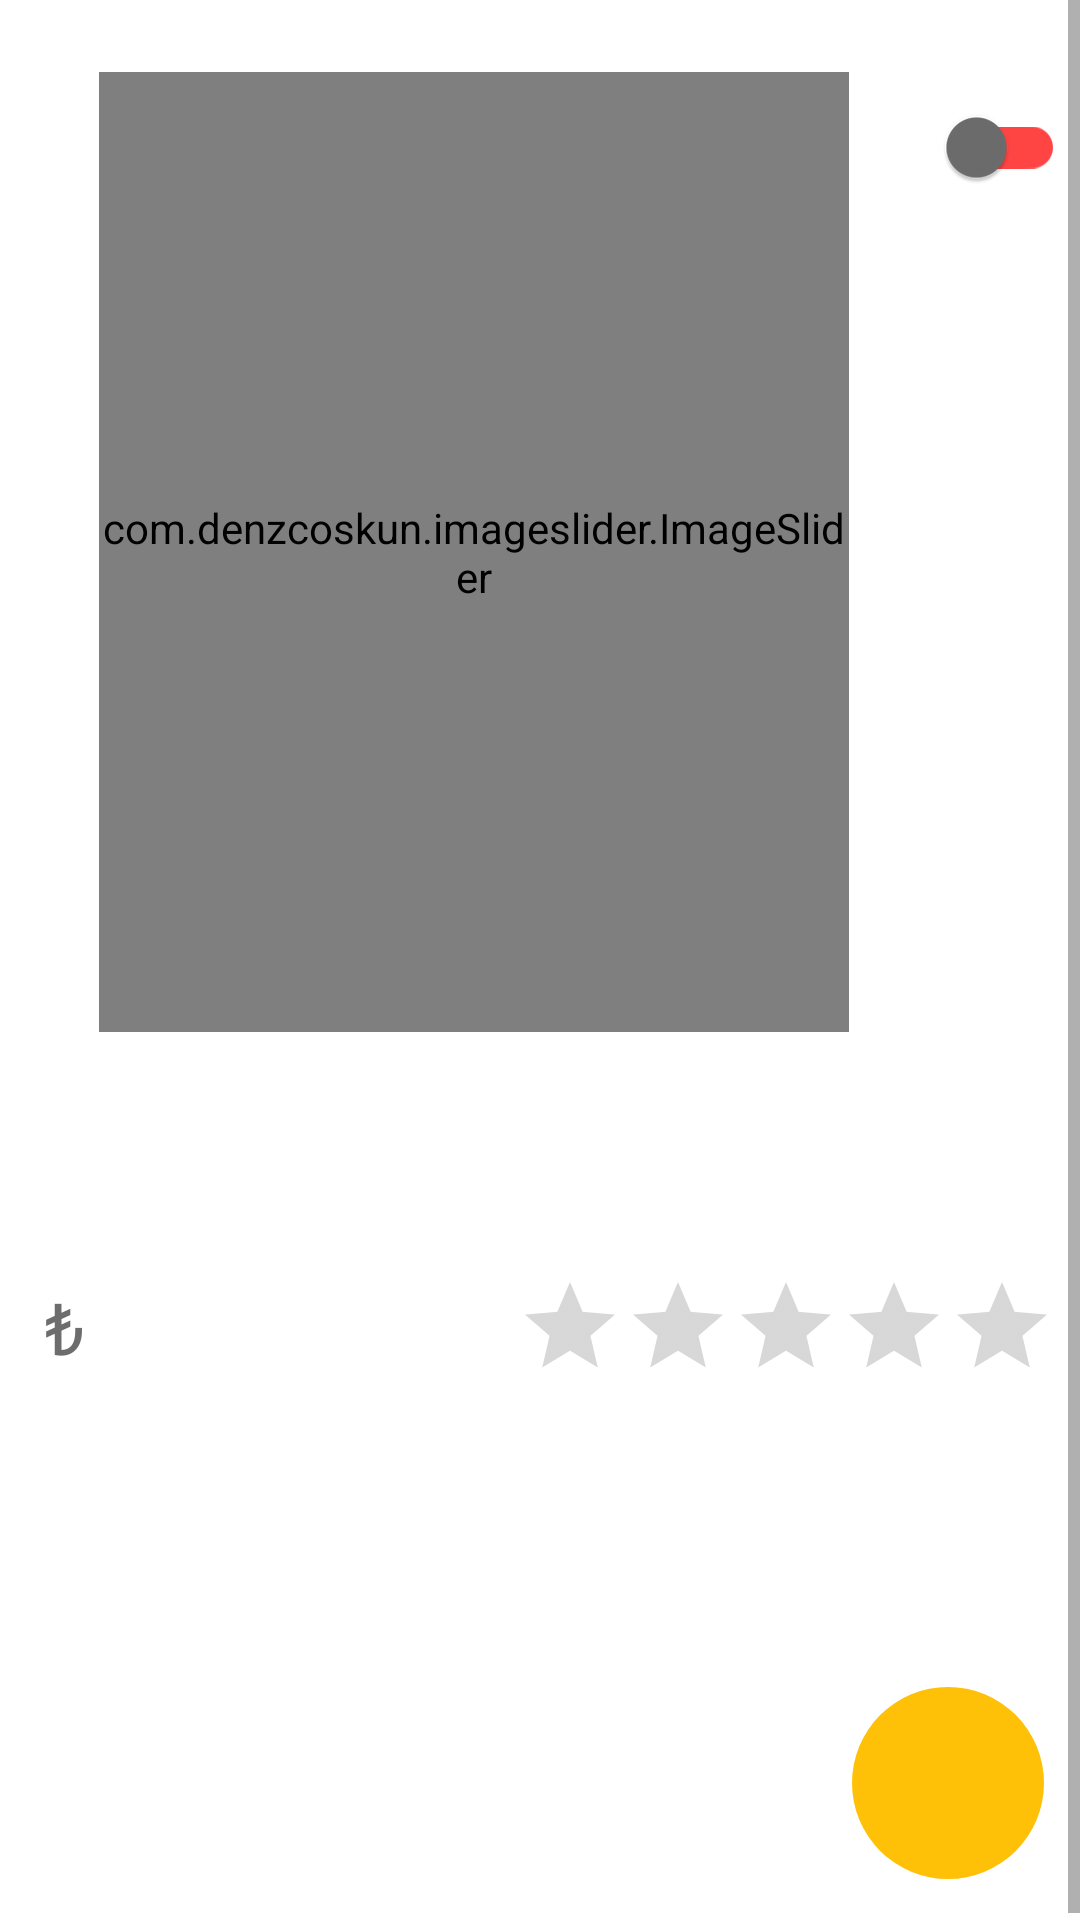

Reconstruct the res/layout file that produces this screen, plus the resources it refers to.
<!-- AndroidManifest.xml: application theme Theme.ECommerce -->
<!-- res/layout/bottom_sheet_detail.xml -->
<?xml version="1.0" encoding="utf-8"?>
<layout xmlns:android="http://schemas.android.com/apk/res/android"
    xmlns:app="http://schemas.android.com/apk/res-auto">

    <data>

        <import type="android.view.View" />

        <variable
            name="productDetail"
            type="com.meetozan.e_commerce.data.dto.ProductDto" />
    </data>

    <ScrollView
        android:layout_width="match_parent"
        android:layout_height="match_parent">

        <androidx.constraintlayout.widget.ConstraintLayout
            android:layout_width="match_parent"
            android:layout_height="wrap_content"
            android:background="@drawable/rounded_card">

            <com.denzcoskun.imageslider.ImageSlider
                android:id="@+id/imageSliderDetail"
                android:layout_width="250dp"
                android:layout_height="320dp"
                android:layout_marginTop="24dp"
                android:background="#EFEFEF"
                app:iss_auto_cycle="true"
                app:iss_delay="1000"
                app:iss_period="10000"
                app:layout_constraintEnd_toEndOf="parent"
                app:layout_constraintHorizontal_bias="0.3"
                app:layout_constraintStart_toStartOf="parent"
                app:layout_constraintTop_toTopOf="parent" />

            <com.google.android.material.switchmaterial.SwitchMaterial
                android:id="@+id/favoriteSwitch"
                android:layout_width="0dp"
                android:layout_height="match_parent"
                android:layout_marginHorizontal="5dp"
                android:checked="@{productDetail.isFavorite()}"
                android:elevation="8dp"
                android:minHeight="50dp"
                android:text=""
                app:layout_constraintEnd_toEndOf="parent"
                app:layout_constraintStart_toEndOf="@+id/imageSliderDetail"
                app:layout_constraintTop_toTopOf="@id/imageSliderDetail"
                app:thumbTint="@color/gray"
                app:trackTint="@android:color/holo_red_light"
                app:useMaterialThemeColors="false" />

            <TextView
                android:id="@+id/tvDetailName"
                android:layout_width="wrap_content"
                android:layout_height="wrap_content"
                android:layout_marginStart="12dp"
                android:layout_marginTop="30dp"
                android:fontFamily="@font/alata"
                android:text=""
                android:textColor="@color/gray"
                android:textSize="33sp"
                app:layout_constraintStart_toStartOf="parent"
                app:layout_constraintTop_toBottomOf="@id/imageSliderDetail" />

            <TextView
                android:id="@+id/tvDetailPrice"
                android:layout_width="wrap_content"
                android:layout_height="wrap_content"
                android:layout_marginStart="12dp"
                android:layout_marginTop="8dp"
                android:fontFamily="@font/alata"
                android:text=""
                android:textColor="@color/gray"
                android:textSize="24sp"
                app:layout_constraintStart_toStartOf="parent"
                app:layout_constraintTop_toBottomOf="@id/tvDetailName" />

            <TextView
                android:id="@+id/tvDetailLira"
                android:layout_width="wrap_content"
                android:layout_height="wrap_content"
                android:layout_marginStart="3dp"
                android:fontFamily="@font/alata"
                android:text="@string/turkish_lira"
                android:textColor="@color/gray"
                android:textSize="24sp"
                app:layout_constraintBottom_toBottomOf="@id/tvDetailPrice"
                app:layout_constraintStart_toEndOf="@id/tvDetailPrice"
                app:layout_constraintTop_toTopOf="@id/tvDetailPrice" />

            <TextView
                android:id="@+id/tvDetailBrand"
                android:layout_width="wrap_content"
                android:layout_height="wrap_content"
                android:layout_margin="16dp"
                android:layout_marginBottom="36dp"
                android:fontFamily="@font/alata"
                android:text=""
                android:textColor="@color/realGray"
                android:textSize="18sp"
                app:layout_constraintEnd_toEndOf="parent"
                app:layout_constraintTop_toBottomOf="@id/imageSliderDetail" />

            <androidx.appcompat.widget.AppCompatRatingBar
                android:id="@+id/ratingBarDetail"
                style="?android:attr/ratingBarStyleIndicator"
                android:layout_width="wrap_content"
                android:layout_height="wrap_content"
                android:layout_marginEnd="8dp"
                android:isIndicator="false"
                android:numStars="5"
                android:stepSize="1.0"
                app:layout_constraintBottom_toBottomOf="@+id/tvDetailPrice"
                app:layout_constraintEnd_toEndOf="parent"
                app:layout_constraintTop_toTopOf="@+id/tvDetailPrice" />

            <TextView
                android:id="@+id/tvStock"
                android:layout_width="wrap_content"
                android:layout_height="wrap_content"
                android:layout_margin="12dp"
                android:fontFamily="@font/alata"
                android:text="@string/hurry_up_last"
                android:textColor="@android:color/holo_red_dark"
                android:textSize="20sp"
                android:visibility="invisible"
                app:layout_constraintStart_toStartOf="parent"
                app:layout_constraintTop_toBottomOf="@id/tvDetailPrice" />

            <TextView
                android:id="@+id/tvDetailStock"
                android:layout_width="wrap_content"
                android:layout_height="wrap_content"
                android:layout_margin="5dp"
                android:fontFamily="@font/alata"
                android:text=""
                android:textColor="@android:color/holo_red_dark"
                android:textSize="20sp"
                android:visibility="invisible"
                app:layout_constraintBottom_toBottomOf="@id/tvStock"
                app:layout_constraintStart_toEndOf="@id/tvStock"
                app:layout_constraintTop_toTopOf="@id/tvStock" />

            <TextView
                android:id="@+id/tvDetailDescription"
                android:layout_width="280dp"
                android:layout_height="wrap_content"
                android:layout_marginStart="12dp"
                android:layout_marginTop="30dp"
                android:fontFamily="@font/alata"
                android:text="@{productDetail.description}"
                app:layout_constraintStart_toStartOf="parent"
                app:layout_constraintTop_toBottomOf="@id/tvStock" />

            <ImageButton
                android:id="@+id/btnAddToCart"
                android:layout_width="64dp"
                android:layout_height="64dp"
                android:layout_marginVertical="16dp"
                android:layout_marginEnd="12dp"
                android:background="@drawable/pink_circle"
                android:backgroundTint="@color/primaryColor"
                android:contentDescription="@string/addtothebasketbutton"
                android:src="@drawable/ic_shopping_basket"
                app:layout_constraintBottom_toBottomOf="parent"
                app:layout_constraintEnd_toEndOf="parent"
                app:layout_constraintTop_toBottomOf="@id/tvDetailDescription"
                app:layout_constraintVertical_bias="0.2"
                app:tint="@color/white" />

        </androidx.constraintlayout.widget.ConstraintLayout>
    </ScrollView>
</layout>
<!-- resources referenced by this layout -->
<resources>
  <color name="gray">#6E6D6D</color>
  <color name="primaryColor">#FFC107</color>
  <color name="realGray">#B6B5B5</color>
  <color name="white">#FFFFFFFF</color>
  <!-- drawable pink_circle (drawable) -->
  <?xml version="1.0" encoding="utf-8"?>
  <shape
      xmlns:android="http://schemas.android.com/apk/res/android"
      android:shape="oval">
      <solid
          android:color="@color/pink"/>
      <size
          android:width="120dp"
          android:height="120dp"/>
  </shape>
  <string name="addtothebasketbutton">addToTheBasketButton</string>
  <string name="hurry_up_last">Hurry up last </string>
  <string name="turkish_lira">₺</string>
  <style name="Theme.ECommerce" parent="Theme.MaterialComponents.DayNight.DarkActionBar">
          
          <item name="colorPrimary">#FFC107</item>
          <item name="colorPrimaryVariant">#FFEB3B</item>
          <item name="colorOnPrimary">#B86E00</item>
          
          <item name="colorSecondary">#2196F3</item>
          <item name="colorSecondaryVariant">#00BCD4</item>
          <item name="colorOnSecondary">#0226F1</item>
          
          <item name="android:statusBarColor">@color/gray</item>
          
          <item name="windowActionBar">false</item>
          <item name="windowNoTitle">true</item>
      </style>
  <color name="pink">#9C27B0</color>
</resources>
